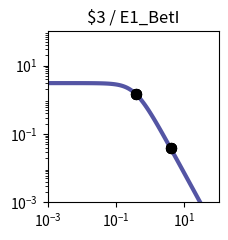

Here is the Python script that generated this plot: (Note: this script raises an exception after producing the figure.)
import matplotlib.pyplot as plt
import matplotlib.ticker as ticker
import numpy as np

fig, ax = plt.subplots(figsize=(2.5,2.5))

plt.xlim(1.000000e-03, 1.000000e+02)
plt.ylim(1.000000e-03, 1.000000e+02)

x = np.array([1.000000e-03,1.122018e-03,1.258925e-03,1.412538e-03,1.584893e-03,1.778279e-03,1.995262e-03,2.238721e-03,2.511886e-03,2.818383e-03,3.162278e-03,3.548134e-03,3.981072e-03,4.466836e-03,5.011872e-03,5.623413e-03,6.309573e-03,7.079458e-03,7.943282e-03,8.912509e-03,1.000000e-02,1.122018e-02,1.258925e-02,1.412538e-02,1.584893e-02,1.778279e-02,1.995262e-02,2.238721e-02,2.511886e-02,2.818383e-02,3.162278e-02,3.548134e-02,3.981072e-02,4.466836e-02,5.011872e-02,5.623413e-02,6.309573e-02,7.079458e-02,7.943282e-02,8.912509e-02,1.000000e-01,1.122018e-01,1.258925e-01,1.412538e-01,1.584893e-01,1.778279e-01,1.995262e-01,2.238721e-01,2.511886e-01,2.818383e-01,3.162278e-01,3.548134e-01,3.981072e-01,4.466836e-01,5.011872e-01,5.623413e-01,6.309573e-01,7.079458e-01,7.943282e-01,8.912509e-01,1.000000e+00,1.122018e+00,1.258925e+00,1.412538e+00,1.584893e+00,1.778279e+00,1.995262e+00,2.238721e+00,2.511886e+00,2.818383e+00,3.162278e+00,3.548134e+00,3.981072e+00,4.466836e+00,5.011872e+00,5.623413e+00,6.309573e+00,7.079458e+00,7.943282e+00,8.912509e+00,1.000000e+01,1.122018e+01,1.258925e+01,1.412538e+01,1.584893e+01,1.778279e+01,1.995262e+01,2.238721e+01,2.511886e+01,2.818383e+01,3.162278e+01,3.548134e+01,3.981072e+01,4.466836e+01,5.011872e+01,5.623413e+01,6.309573e+01,7.079458e+01,7.943282e+01,8.912509e+01,1.000000e+02,])
y = np.array([3.064938e+00,3.064923e+00,3.064905e+00,3.064883e+00,3.064855e+00,3.064821e+00,3.064779e+00,3.064727e+00,3.064663e+00,3.064584e+00,3.064486e+00,3.064366e+00,3.064217e+00,3.064033e+00,3.063806e+00,3.063525e+00,3.063179e+00,3.062752e+00,3.062224e+00,3.061572e+00,3.060768e+00,3.059776e+00,3.058551e+00,3.057039e+00,3.055175e+00,3.052876e+00,3.050041e+00,3.046548e+00,3.042245e+00,3.036947e+00,3.030430e+00,3.022421e+00,3.012588e+00,3.000533e+00,2.985777e+00,2.967755e+00,2.945795e+00,2.919121e+00,2.886839e+00,2.847944e+00,2.801333e+00,2.745835e+00,2.680259e+00,2.603476e+00,2.514515e+00,2.412703e+00,2.297807e+00,2.170178e+00,2.030873e+00,1.881706e+00,1.725216e+00,1.564534e+00,1.403144e+00,1.244593e+00,1.092183e+00,9.487108e-01,8.162870e-01,6.962659e-01,5.892676e-01,4.952741e-01,4.137677e-01,3.438797e-01,2.845294e-01,2.345395e-01,1.927237e-01,1.579471e-01,1.291638e-01,1.054355e-01,8.593860e-02,6.996184e-02,5.689857e-02,4.623681e-02,3.754794e-02,3.047541e-02,2.472418e-02,2.005113e-02,1.625660e-02,1.317705e-02,1.067883e-02,8.652897e-03,7.010433e-03,5.679157e-03,4.600309e-03,3.726156e-03,3.017946e-03,2.444234e-03,1.979515e-03,1.603106e-03,1.298241e-03,1.051333e-03,8.513706e-04,6.894323e-04,5.582905e-04,4.520904e-04,3.660896e-04,2.964472e-04,2.400520e-04,1.943846e-04,1.574045e-04,1.274592e-04,1.032107e-04,])
c = "#5455a4"

hi_x = np.array([3.960646e+00,3.960646e+00,3.738057e-01,3.738057e-01,3.960646e+00,3.960646e+00,3.738057e-01,3.738057e-01,])
hi_y = np.array([3.789924e-02,3.789924e-02,1.491310e+00,1.491310e+00,3.789924e-02,3.789924e-02,1.491310e+00,1.491310e+00,])
lo_x = np.array([])
lo_y = np.array([])

plt.loglog(x,y,lw=3,color=c)
plt.scatter(hi_x,hi_y,marker='o',s=50,color='black',zorder=10)
plt.scatter(lo_x,lo_y,marker='o',s=50,edgecolors='black',color='none',zorder=10)

plt.title("$3 / E1_BetI")

ax.xaxis.set_major_locator(ticker.LogLocator(numticks=3))
ax.yaxis.set_major_locator(ticker.LogLocator(numticks=3))

ax.set_aspect('equal')
plt.tight_layout()

plt.savefig("/content/output/0x9E/response_plot_$3_E1_BetI.png", bbox_inches='tight')
